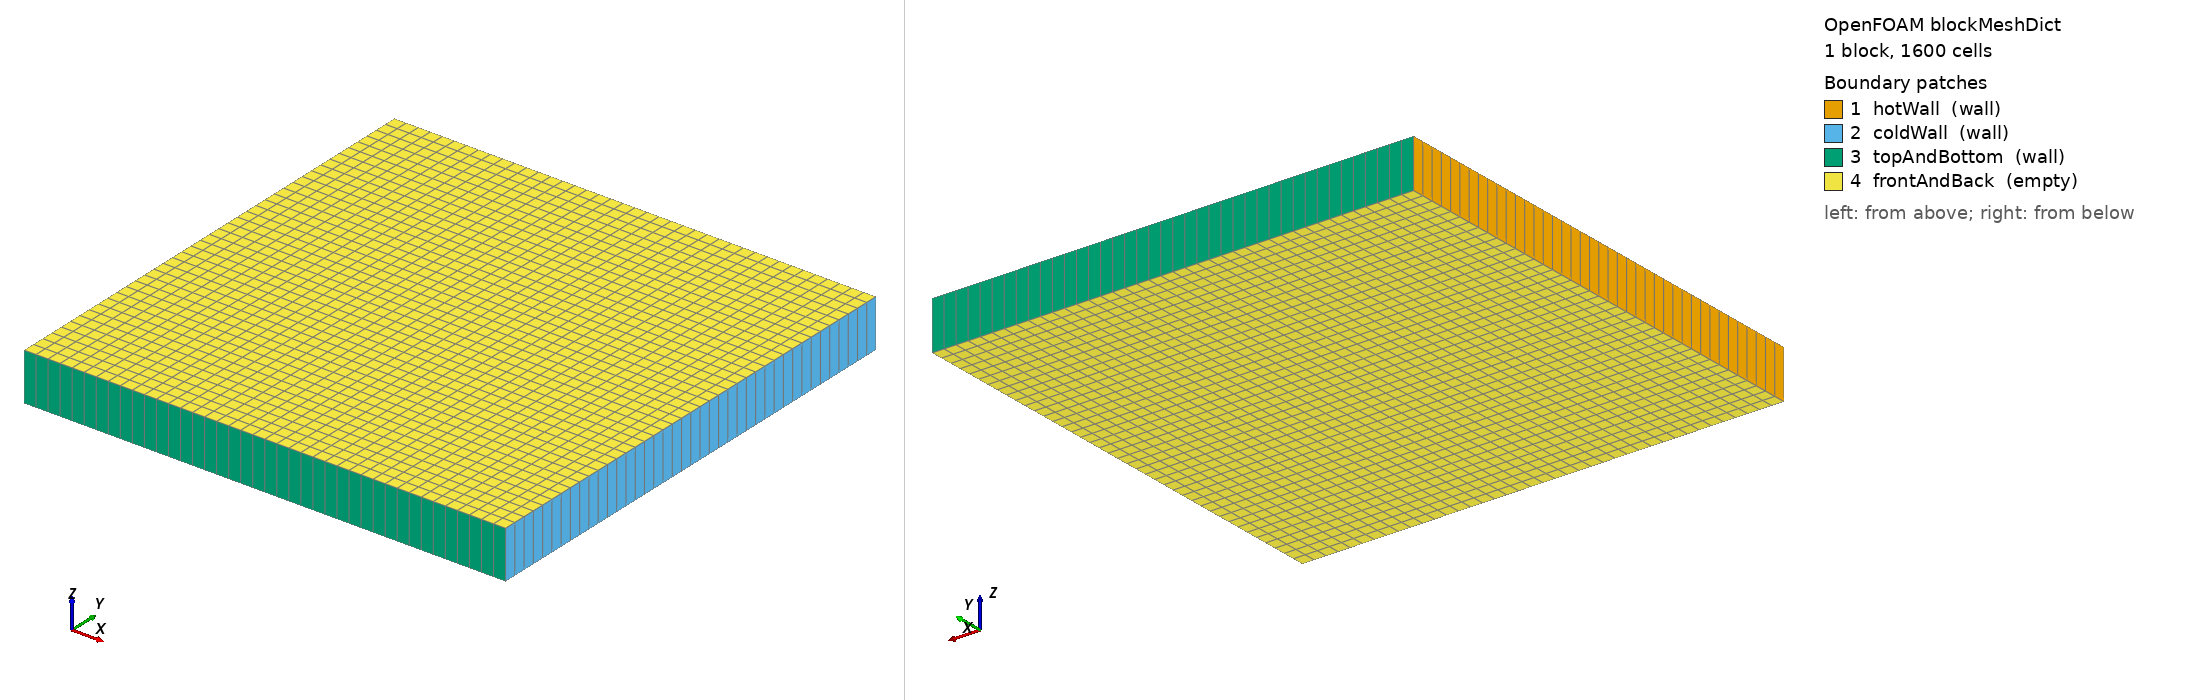

OpenFOAM case: the mesh blockMesh builds from blockMeshDict, 1 block(s), 1600 cells. Boundary patches (legend numbers): 1 hotWall (wall), 2 coldWall (wall), 3 topAndBottom (wall), 4 frontAndBack (empty). Left view from above one corner, right view from below the opposite corner. Boundary conditions: 4 field file(s) under 0/; 4 of 4 drawn patches have an entry in a shipped field file.

=== system/blockMeshDict ===
// OpenCFD/OpenFOAM starter case. Edit a copy in cases/, using SI units.
// See the case README.md and workspace EDITING_GUIDE.md for the editing workflow.
FoamFile
{
    version 2.0;
    format ascii;
    class dictionary;
    object blockMeshDict;
}

// EDIT geometry here: coordinates are in metres after multiplication by scale.
scale 1;

// Vertex labels 0..7 form one right-handed hexahedral block.
vertices
(
    (0 0 0) // 0
    (0.1 0 0) // 1
    (0.1 0.1 0) // 2
    (0 0.1 0) // 3
    (0 0 0.01) // 4
    (0.1 0 0.01) // 5
    (0.1 0.1 0.01) // 6
    (0 0.1 0.01) // 7
);

// EDIT (Nx Ny Nz): cell counts; keep empty directions at one cell.
blocks
(
    hex (0 1 2 3 4 5 6 7) (40 40 1) simpleGrading (1 1 1)
);

// Uniform spacing by default; simpleGrading controls expansion ratios.
edges ();

// Patch names must match EVERY field in 0/. Face order points outward.
boundary
(
    hotWall
    {
        type wall;
        faces ((0 4 7 3));
    }
    coldWall
    {
        type wall;
        faces ((1 2 6 5));
    }
    topAndBottom
    {
        type wall;
        faces ((0 1 5 4) (3 7 6 2));
    }
    frontAndBack
    {
        type empty;
        faces ((0 3 2 1) (4 5 6 7));
    }
);

mergePatchPairs ();


=== system/controlDict ===
// OpenCFD/OpenFOAM starter case. Edit a copy in cases/, using SI units.
// See the case README.md and workspace EDITING_GUIDE.md for the editing workflow.
FoamFile
{
    version 2.0;
    format ascii;
    class dictionary;
    object controlDict;
}

// Solver executable: changing this also requires matching fields and physics.
application buoyantSimpleFoam;

// Fresh runs begin at 0. Manual restarts need startFrom latestTime;
// do NOT use the fresh-run script for a restart (it remeshes/reinitializes).
startFrom startTime;
startTime 0;
stopAt endTime;

// EDIT: iteration count (steady solver, not elapsed physical seconds).
endTime 5000;
// One pseudo-time step per steady iteration.
deltaT 1;

// EDIT: write every N iterations.
writeControl timeStep;
writeInterval 100;
purgeWrite 0;                 // Keep all written times; >0 keeps only the latest N.
writeFormat ascii;            // Human-readable output; binary is smaller/faster.
writePrecision 8;
writeCompression off;
timeFormat general;
timePrecision 10;
runTimeModifiable yes;         // Re-read editable controls during the run.


// Optional function objects (probes, forces, averages) go in this dictionary.
functions {}


=== 0/T ===
// OpenCFD/OpenFOAM starter case. Edit a copy in cases/, using SI units.
// See the case README.md and workspace EDITING_GUIDE.md for the editing workflow.
FoamFile
{
    version 2.0;
    format ascii;
    class volScalarField;
    object T;
}

// Fluid temperature [K]; there is no solid conduction region in this case.
dimensions [0 0 0 1 0 0 0];

// Starting value inside every cell; setFields may replace selected regions.
internalField uniform 300;

boundaryField
{
    // EDIT heated wall absolute temperature [K].
    hotWall
    {
        type fixedValue;
        value uniform 320;
    }

    // EDIT cooled wall absolute temperature [K].
    coldWall
    {
        type fixedValue;
        value uniform 280;
    }

    // Insulated walls: zero normal temperature gradient.
    topAndBottom
    {
        type zeroGradient;
    }

    // 2D direction: must also be empty in the mesh, with one cell through thickness.
    frontAndBack
    {
        type empty;
    }

}


=== 0/U ===
// OpenCFD/OpenFOAM starter case. Edit a copy in cases/, using SI units.
// See the case README.md and workspace EDITING_GUIDE.md for the editing workflow.
FoamFile
{
    version 2.0;
    format ascii;
    class volVectorField;
    object U;
}

// Velocity [m/s], initially at rest; buoyancy generates circulation.
dimensions [0 1 -1 0 0 0 0];

// Starting value inside every cell; setFields may replace selected regions.
internalField uniform (0 0 0);

boundaryField
{
    // Closed stationary cavity wall.
    hotWall
    {
        type noSlip;
    }

    // Closed stationary cavity wall.
    coldWall
    {
        type noSlip;
    }

    // Closed stationary cavity wall.
    topAndBottom
    {
        type noSlip;
    }

    // 2D direction: must also be empty in the mesh, with one cell through thickness.
    frontAndBack
    {
        type empty;
    }

}


=== 0/p ===
// OpenCFD/OpenFOAM starter case. Edit a copy in cases/, using SI units.
// See the case README.md and workspace EDITING_GUIDE.md for the editing workflow.
FoamFile
{
    version 2.0;
    format ascii;
    class volScalarField;
    object p;
}

// Absolute thermodynamic pressure [Pa]; initializes ideal-gas density and total mass.
dimensions [1 -1 -2 0 0 0 0];

// Starting value inside every cell; setFields may replace selected regions.
internalField uniform 100000;

boundaryField
{
    // Derived from p_rgh and gravity; initial value sets closed-cavity gas mass.
    hotWall
    {
        type calculated;
        value uniform 100000;
    }

    // Derived from p_rgh and gravity; initial value sets closed-cavity gas mass.
    coldWall
    {
        type calculated;
        value uniform 100000;
    }

    // Derived from p_rgh and gravity; initial value sets closed-cavity gas mass.
    topAndBottom
    {
        type calculated;
        value uniform 100000;
    }

    // 2D direction: must also be empty in the mesh, with one cell through thickness.
    frontAndBack
    {
        type empty;
    }

}


=== 0/p_rgh ===
// OpenCFD/OpenFOAM starter case. Edit a copy in cases/, using SI units.
// See the case README.md and workspace EDITING_GUIDE.md for the editing workflow.
FoamFile
{
    version 2.0;
    format ascii;
    class volScalarField;
    object p_rgh;
}

// Pressure minus hydrostatic contribution [Pa]. Keep the initial level consistent with p.
dimensions [1 -1 -2 0 0 0 0];

// Starting value inside every cell; setFields may replace selected regions.
internalField uniform 100000;

boundaryField
{
    // Impermeable wall: pressure gradient consistent with U and gravity.
    hotWall
    {
        type fixedFluxPressure;
        value uniform 100000;
    }

    // Impermeable wall: pressure gradient consistent with U and gravity.
    coldWall
    {
        type fixedFluxPressure;
        value uniform 100000;
    }

    // Impermeable wall: pressure gradient consistent with U and gravity.
    topAndBottom
    {
        type fixedFluxPressure;
        value uniform 100000;
    }

    // 2D direction: must also be empty in the mesh, with one cell through thickness.
    frontAndBack
    {
        type empty;
    }

}
